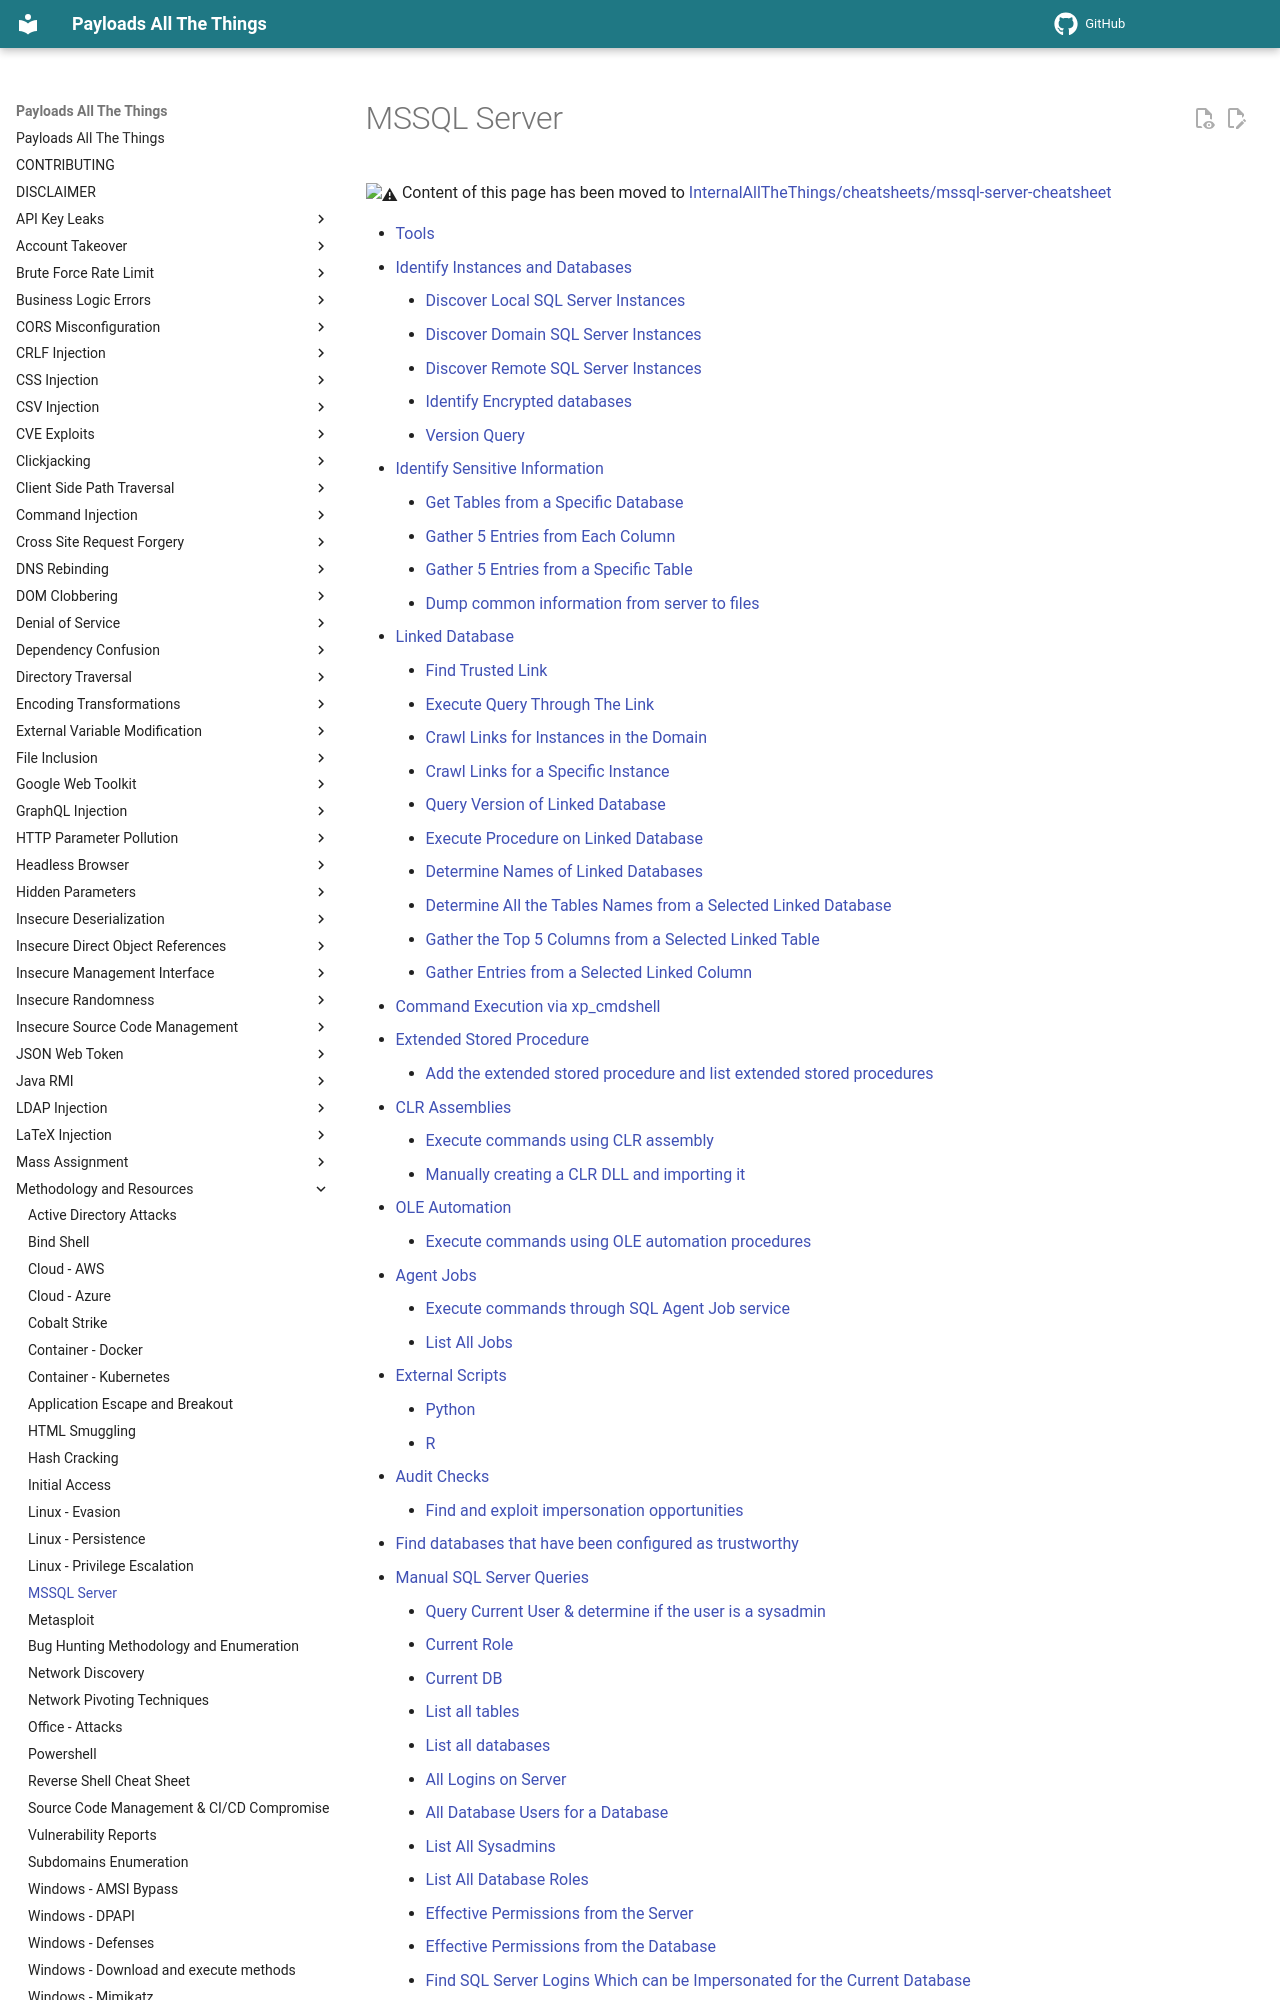

repository: MnifR/PayloadsAllTheThings · page: Methodology and Resources/MSSQL Server - Cheatsheet/index.html · generator: mkdocs

# MSSQL Server

:warning: Content of this page has been moved to [InternalAllTheThings/cheatsheets/mssql-server-cheatsheet](https://swisskyrepo.github.io/InternalAllTheThings/cheatsheets/mssql-server-cheatsheet/)
